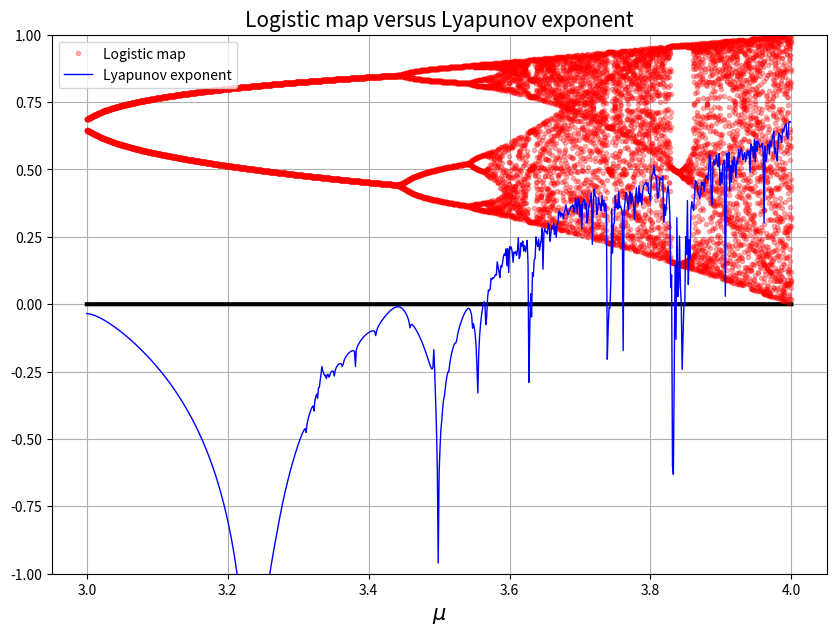

Here is the Python script that generated this plot:
# Programs 14c: Lyapunov exponents of the logistic map.
# See Figure 14.17.

import numpy as np
import matplotlib.pyplot as plt

num_points = 16000
result = []
lambdas = []
maps = []
xmin, xmax = 3, 4
mult = (xmax - xmin) * num_points

mu_values = np.arange(xmin, xmax, 20/num_points)

for r in mu_values:
    x = 0.1
    result = []
    for t in range(100):
        x = r * x * (1 - x)
        result.append(np.log(abs(r - 2*r*x)))
    lambdas.append(np.mean(result))
    # Ignore first 100 iterates.
    for t in range(20):
        x = r * x * (1 - x)
        maps.append(x)

fig = plt.figure(figsize=(10,7))
ax1 = fig.add_subplot(1,1,1)

xticks = np.linspace(xmin, xmax, mult)
zero = [0] * mult
ax1.plot(xticks, zero, 'k-', linewidth=3)
ax1.plot(xticks, maps,'r.', alpha = 0.3, label='Logistic map')
ax1.set_xlabel('r')
ax1.plot(mu_values, lambdas, 'b-', linewidth=1, label='Lyapunov exponent')
ax1.grid('on')
ax1.set_ylim(-1, 1)
ax1.set_xlabel('$\mu$', fontsize=15)
ax1.legend(loc='best')
ax1.set_title('Logistic map versus Lyapunov exponent', fontsize=15)
